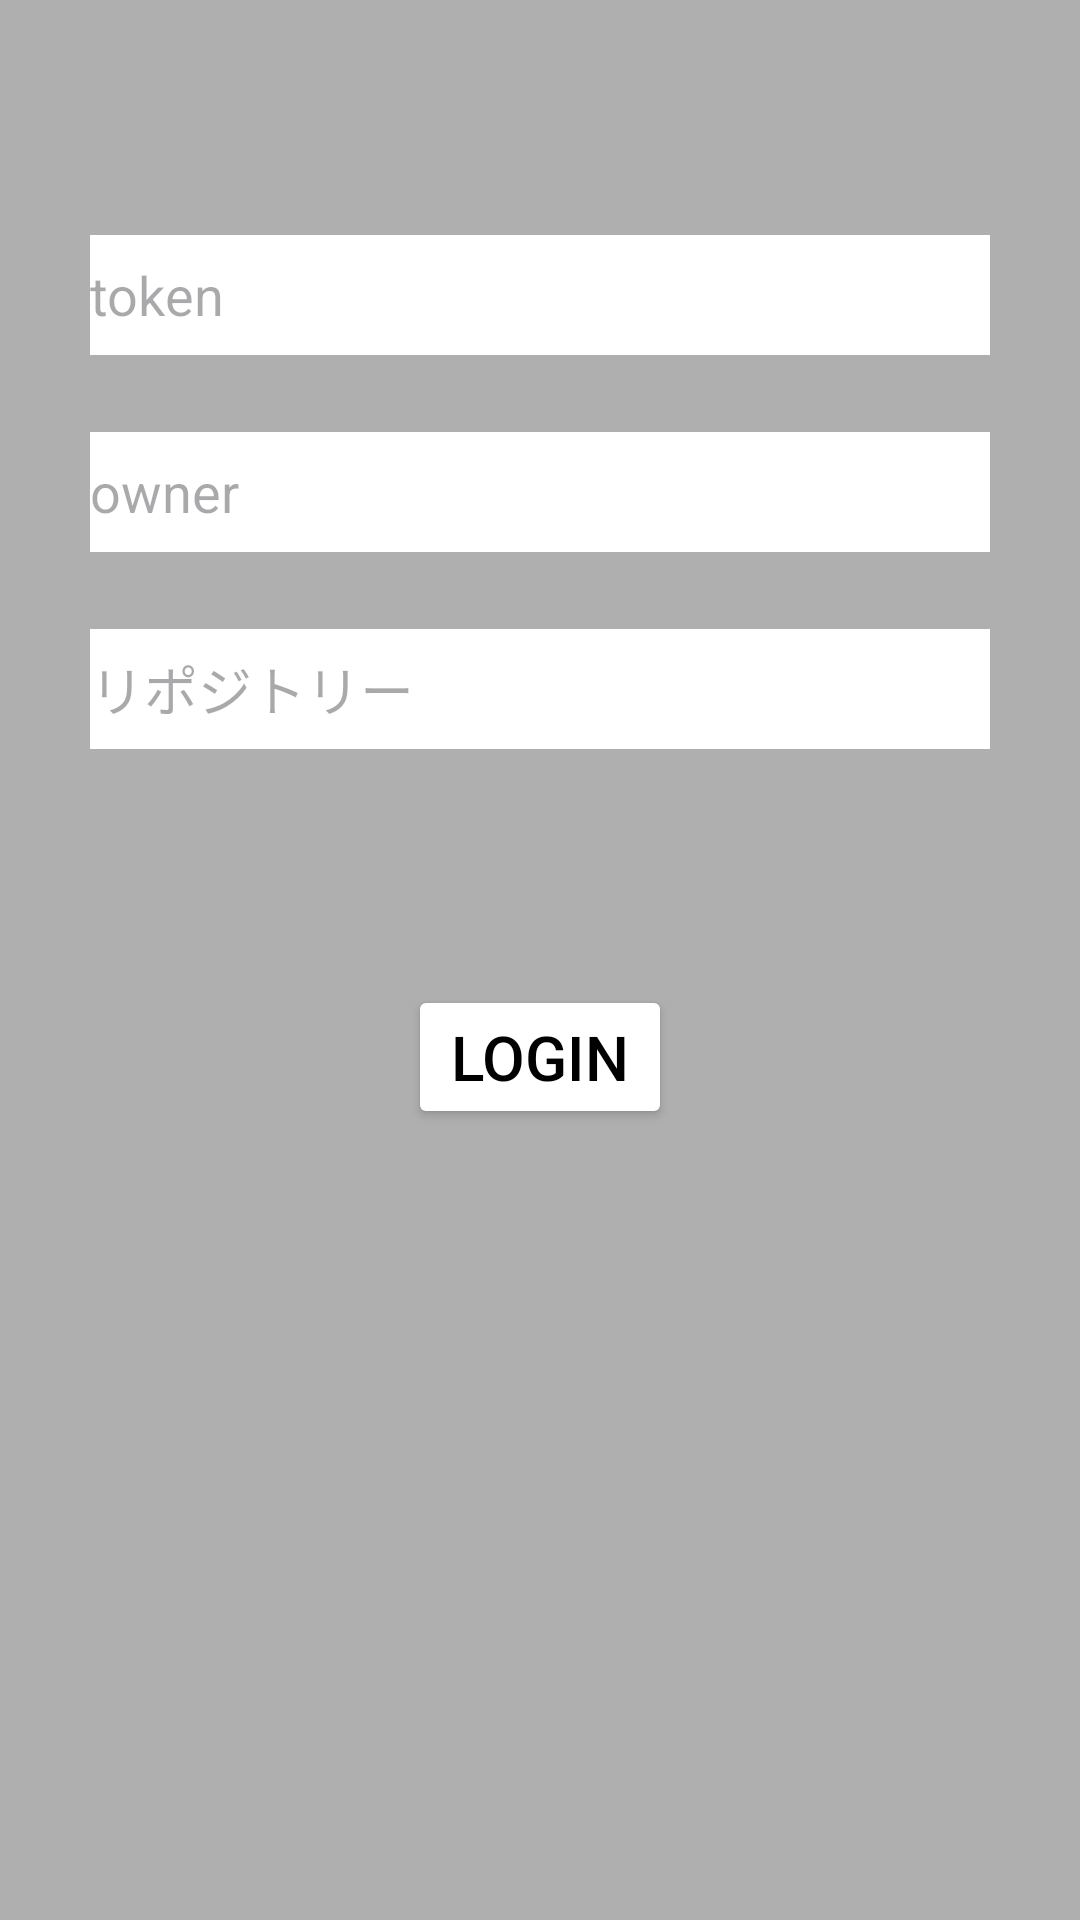

Here is an Android app screen rendered from its layout file. Give the layout XML and the strings, colors and styles it references.
<!-- AndroidManifest.xml: application theme Theme.IssueManager -->
<!-- res/layout/activity_login.xml -->
<?xml version="1.0" encoding="utf-8"?>
<LinearLayout xmlns:android="http://schemas.android.com/apk/res/android"
    xmlns:app="http://schemas.android.com/apk/res-auto"
    xmlns:tools="http://schemas.android.com/tools"
    android:layout_width="match_parent"
    android:layout_height="match_parent"
    android:orientation="vertical"
    tools:context=".LoginActivity"
    android:background="#afafb0">

    <Space
        android:layout_width="match_parent"
        android:layout_height="0dp"
        android:layout_weight="0.1" />

    <FrameLayout
        android:layout_width="match_parent"
        android:layout_height="0dp"
        android:layout_weight="0.1"
        android:background="#afafb0">

        <EditText
            android:id="@+id/token"
            android:layout_width="match_parent"
            android:layout_height="40dp"
            android:layout_margin="30dp"
            android:autoSizeTextType="uniform"
            android:background="@color/white"
            android:hint="token"
            android:inputType="text"
            android:layout_gravity="center_vertical" />
    </FrameLayout>

    <FrameLayout
        android:layout_width="match_parent"
        android:layout_height="0dp"
        android:layout_weight="0.1"
        android:background="#afafb0">

        <EditText
            android:id="@+id/owner"
            android:layout_width="match_parent"
            android:layout_height="40dp"
            android:layout_margin="30dp"
            android:autoSizeTextType="uniform"
            android:background="@color/white"
            android:hint="owner"
            android:inputType="text"
            android:layout_gravity="center_vertical"/>
    </FrameLayout>

    <FrameLayout
        android:layout_width="match_parent"
        android:layout_height="0dp"
        android:layout_weight="0.1"
        android:background="#afafb0">

        <EditText
            android:id="@+id/repo"
            android:layout_width="match_parent"
            android:layout_height="40dp"
            android:layout_margin="30dp"
            android:autoSizeTextType="uniform"
            android:background="@color/white"
            android:hint="リポジトリー"
            android:inputType="text"
            android:layout_gravity="center_vertical"/>

        <Space
            android:layout_width="match_parent"
            android:layout_height="0dp"
            android:layout_weight="0.1" />
    </FrameLayout>

    <Space
        android:layout_width="match_parent"
        android:layout_height="0dp"
        android:layout_weight="0.1" />

    <Button
        android:id="@+id/login_button"
        android:layout_width="wrap_content"
        android:layout_height="wrap_content"
        android:layout_gravity="center"
        android:autoSizeTextType="uniform"
        android:backgroundTint="@color/white"
        android:text="Login"
        android:textColor="@color/black"
        android:textSize="20dp" />

    <Space
        android:layout_width="match_parent"
        android:layout_height="0dp"
        android:layout_weight="0.4" />

</LinearLayout>
<!-- resources referenced by this layout -->
<resources>
  <style name="Theme.IssueManager" parent="Base.Theme.IssueManager" />
  <style name="Base.Theme.IssueManager" parent="Theme.Material3.DayNight.NoActionBar">
          
          
      </style>
  <!-- not gathered from this repository: default colours our renderer supplied (Android Studio template values) -->
  <color name="black">#FF000000</color>
  <color name="white">#FFFFFFFF</color>
</resources>
